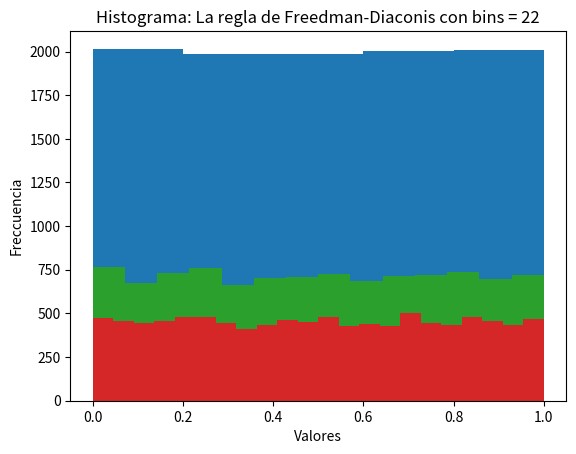

Write the Python code that produced this figure.
from random import uniform
import numpy as np 
import matplotlib.pyplot as plt 

n = 10**4


num_random = np.random.uniform(0, 1, n)

# primera prueba 
num_bins = np.array([5, 50])
for i in range(2):
    contador, bins, d = plt.hist(num_random, num_bins[i])
    plt.xlabel('Valores')
    plt.ylabel('Freccuencia')
    plt.title(f'Histograma Uniforme con bins = {num_bins[i]}')
    plt.show()

#La regla de Sturges

def sturges(data):
    num_data = len(data)
    num_bins = int(np.log2(num_data)) + 1
    return num_bins

bins_s = sturges(num_random)
contador, bins, d = plt.hist(num_random, bins_s)
plt.xlabel('Valores')
plt.ylabel('Freccuencia')
plt.title(f'Histograma: La regla de Sturges con bins = {bins_s}')
plt.show()


# La regla de Freedman-Diaconis

def freedman_diaconis(data):
    num_data = len(data)
    irq = np.percentile(data, 75) - np.percentile(data, 25)
    bin_width = 2 * irq / np.power(num_data, 1/3)
    num_bins = int((np.max(data) -  np.min(data)) / bin_width)  + 1
    return num_bins

bins_fd = freedman_diaconis(num_random)
contador, bins, d = plt.hist(num_random, bins_fd)
plt.xlabel('Valores')
plt.ylabel('Freccuencia')
plt.title(f'Histograma: La regla de Freedman-Diaconis con bins = {bins_fd}')
plt.show()


            
    
     



